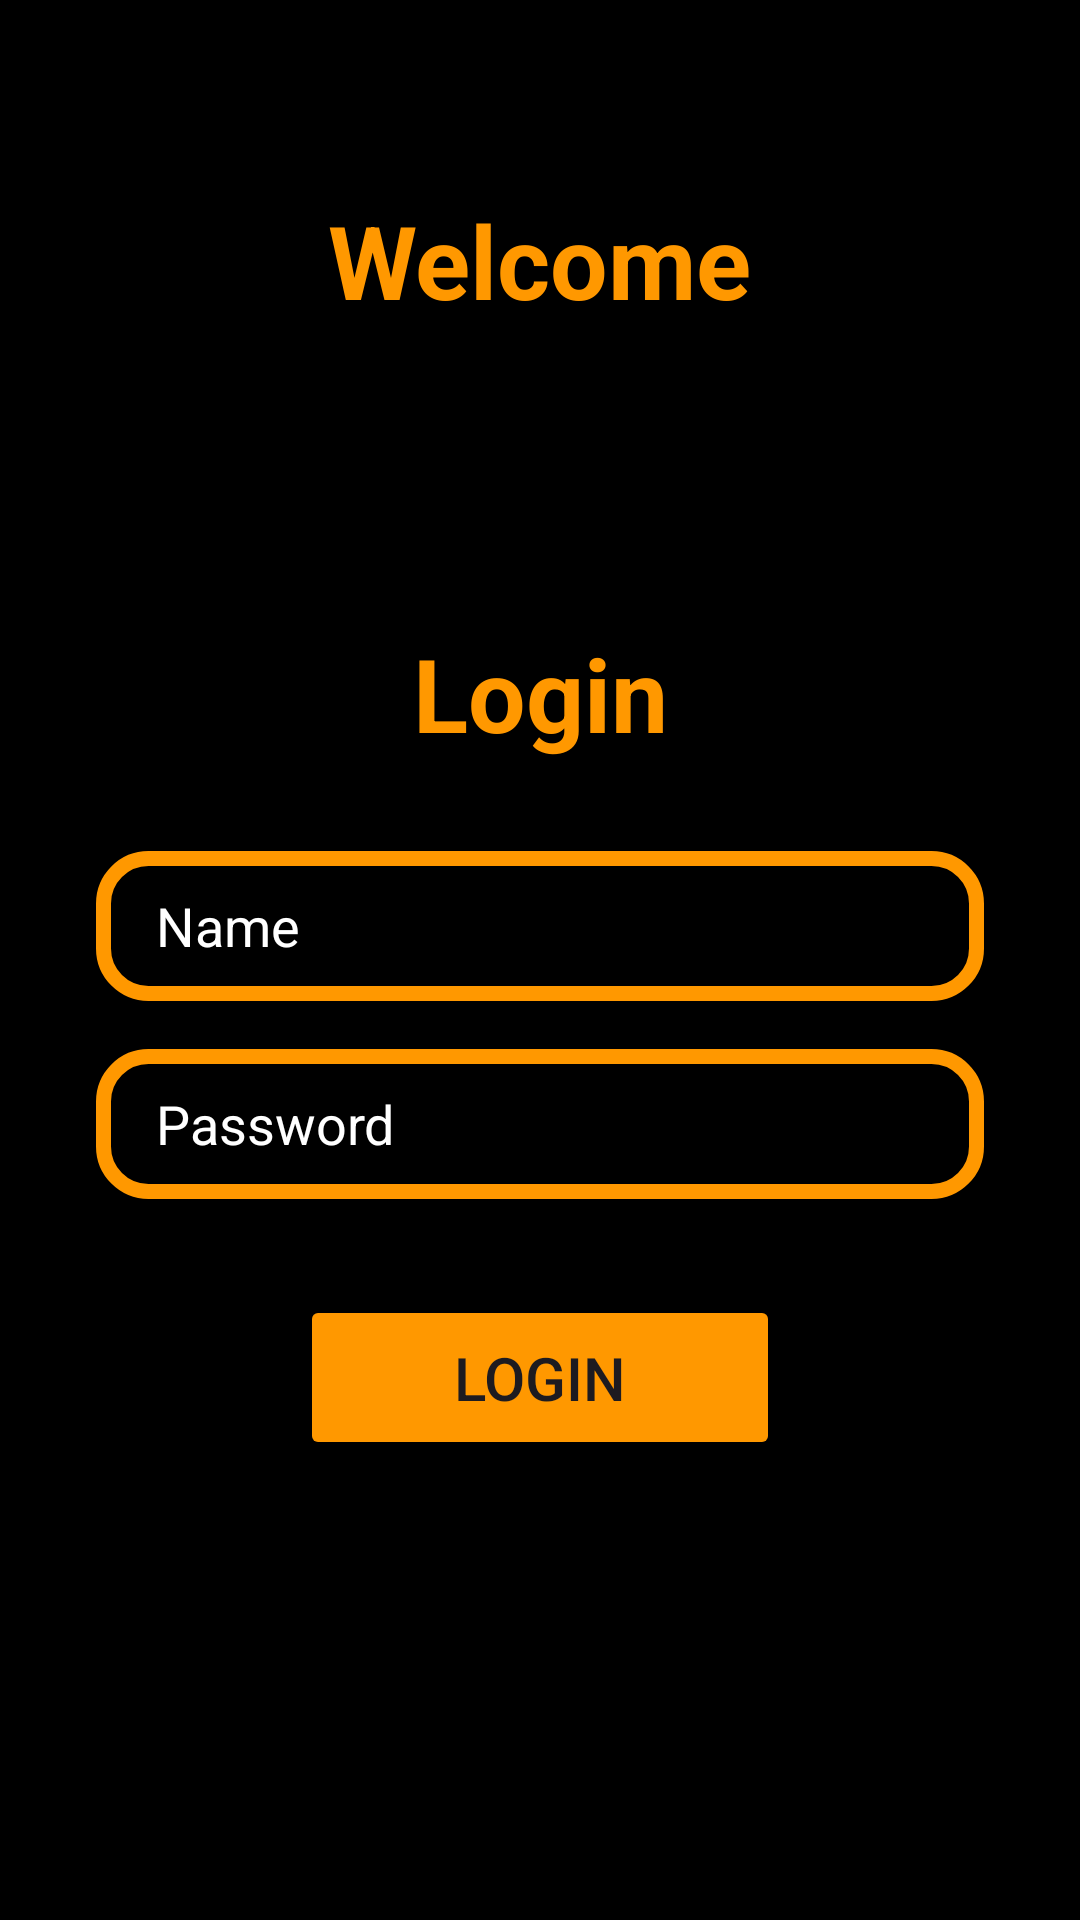

Write the Android layout XML for this screen, with the resource values it uses.
<!-- AndroidManifest.xml: application theme Theme.TahminFragment -->
<!-- res/layout/fragment_home.xml -->
<?xml version="1.0" encoding="utf-8"?>
<androidx.constraintlayout.widget.ConstraintLayout xmlns:android="http://schemas.android.com/apk/res/android"
    xmlns:app="http://schemas.android.com/apk/res-auto"
    xmlns:tools="http://schemas.android.com/tools"
    android:layout_width="match_parent"
    android:layout_height="match_parent"
    tools:context=".HomeFragment"
    android:background="@color/black">


    <TextView
        android:id="@+id/textView"
        android:layout_width="wrap_content"
        android:layout_height="wrap_content"
        android:layout_marginTop="64dp"
        android:text="Welcome"
        android:textColor="#FF9800"
        android:textSize="34sp"
        android:textStyle="bold"
        app:layout_constraintEnd_toEndOf="parent"
        app:layout_constraintStart_toStartOf="parent"
        app:layout_constraintTop_toTopOf="parent" />

    <TextView
        android:id="@+id/textView2"
        android:layout_width="wrap_content"
        android:layout_height="wrap_content"
        android:layout_marginTop="99dp"
        android:text="Login"
        android:textColor="#FF9800"
        android:textSize="34sp"
        android:textStyle="bold"
        app:layout_constraintEnd_toEndOf="parent"
        app:layout_constraintStart_toStartOf="parent"
        app:layout_constraintTop_toBottomOf="@+id/textView" />

    <EditText
        android:paddingStart="20dp"
        android:textColor="@color/white"
        android:id="@+id/nameText"
        android:layout_width="0dp"
        android:layout_height="50dp"
        android:layout_marginStart="32dp"
        android:layout_marginTop="30dp"
        android:layout_marginEnd="32dp"
        android:background="@drawable/loginedit"
        android:ems="10"
        android:hint="Name"
        android:textColorHint="@color/white"
        android:inputType="text"
        app:layout_constraintEnd_toEndOf="parent"
        app:layout_constraintStart_toStartOf="parent"
        app:layout_constraintTop_toBottomOf="@+id/textView2" />

    <EditText
        android:textColor="@color/white"
        android:id="@+id/password"
        android:textColorHint="@color/white"
        android:paddingStart="20dp"
        android:layout_width="0dp"
        android:layout_height="50dp"
        android:layout_marginStart="32dp"
        android:layout_marginTop="16dp"
        android:layout_marginEnd="32dp"
        android:background="@drawable/loginedit"
        android:ems="10"
        android:hint="Password"
        android:inputType="textPassword"
        app:layout_constraintEnd_toEndOf="parent"
        app:layout_constraintHorizontal_bias="0.0"
        app:layout_constraintStart_toStartOf="parent"
        app:layout_constraintTop_toBottomOf="@+id/nameText" />

    <Button
        android:id="@+id/button"
        android:layout_width="0dp"
        android:layout_height="55dp"
        android:layout_marginStart="100dp"
        android:layout_marginTop="32dp"
        android:layout_marginEnd="100dp"
        android:backgroundTint="#FF9800"
        android:textSize="20sp"
        android:text="Login"
        app:layout_constraintEnd_toEndOf="parent"
        app:layout_constraintStart_toStartOf="parent"
        app:layout_constraintTop_toBottomOf="@+id/password" />
</androidx.constraintlayout.widget.ConstraintLayout>
<!-- resources referenced by this layout -->
<resources>
  <!-- drawable loginedit (drawable) -->
  <?xml version="1.0" encoding="utf-8"?>
  <shape xmlns:android="http://schemas.android.com/apk/res/android"
      android:shape="rectangle">
  
      <stroke android:width="5dp" android:color="#FF9800" />
  
      <corners android:radius="15dp"
  />
  </shape>
  <style name="Theme.TahminFragment" parent="Base.Theme.TahminFragment" />
  <style name="Base.Theme.TahminFragment" parent="Theme.Material3.DayNight.NoActionBar">
          
          
      </style>
  <!-- not gathered from this repository: default colours our renderer supplied (Android Studio template values) -->
  <color name="black">#FF000000</color>
  <color name="white">#FFFFFFFF</color>
</resources>
